pico-8 play session: hold ← + tap ❎

[t = 1 s] hold ← ~1s, tap ❎ ~2×
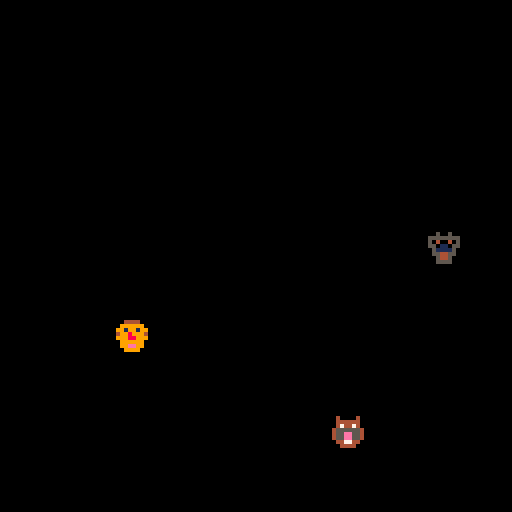
[t = 8 s] hold ← ~8s, tap ❎ ~14×
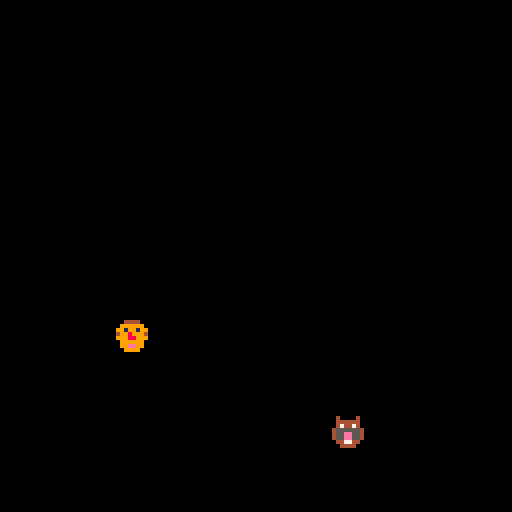

pico-8 cartridge
version 29
__lua__
function _init()
	c={
		x=rnd(128),
		y=rnd(128),
		speed=2
	}
	d={
		x=rnd(128),
		y=rnd(128),
		speed=4
	}
	f={
		x=rnd(128),
		y=rnd(128),	
	}	
end

function _update60()
	if (btn(➡️)) c.x+=1
	if (btn(⬅️)) c.x-=1
	if (btn(⬇️)) c.y+=1
	if (btn(⬆️)) c.y-=1	
end

function _draw()
	cls()
	spr(1,c.x,c.y)
	spr(2,d.x,d.y)
	spr(3,f.x,f.y)
end
__gfx__
000000000050050004000040004444007444444700800800dd0000dd333333b3cccccccc44444444000000000000000000000000000000000000000000000000
000000005555555504444440099999907000000700888800dd0000dd33333333cccccccc44444444000000000000000000000000000000000000000000000000
0070070050400405047447409919919970400407008888000dddddd033333333cccccccc44444444000000000000000000000000000000000000000000000000
00077000550110554555555449989994e000000e081881800d7dd7d033333333cccccccc44444444000000000000000000000000000000000000000000000000
0007700005111150455ee55499988999eeeeeeee888ee8880dd44dd03b333333cccccccc44444444000000000000000000000000000000000000000000000000
0070070005544550455ee554099999907eeeeee7088888800dddddd033333333cccccccc44444444000000000000000000000000000000000000000000000000
000000000054450004477440099ee9907ee88ee7008bb80000deed00333333b3cccccccc44444444000000000000000000000000000000000000000000000000
00000000005555000044440000999900777ee7770008800000dddd0033333333cccccccc44444444000000000000000000000000000000000000000000000000
00000000000000000000000000000000000000000000000000000000000000000000000000000000000000000000000000000000000000000000000000000000
00000000000000000000000000000000000000000000000000000000000000000000000000000000000000000000000000000000000000000000000000000000
00000000000000000000000000000000000000000000000000000000000000000000000000000000000000000000000000000000000000000000000000000000
00000000000000000000000000000000000000000000000000000000000000000000000000000000000000000000000000000000000000000000000000000000
00000000000000000000000000000000000000000000000000000000000000000000000000000000000000000000000000000000000000000000000000000000
00000000000000000000000000000000000000000000000000000000000000000000000000000000000000000000000000000000000000000000000000000000
00000000000000000000000000000000000000000000000000000000000000000000000000000000000000000000000000000000000000000000000000000000
00000000000000000000000000000000000000000000000000000000000000000000000000000000000000000000000000000000000000000000000000000000
00000000000000000000000000000000000000000000000000000000000000000000000000000000000000000000000000000000000000000000000000000000
00000000000000000000000000000000000000000000000000000000000000000000000000000000000000000000000000000000000000000000000000000000
00000000000000000000000000000000000000000000000000000000000000000000000000000000000000000000000000000000000000000000000000000000
00000000000000000000000000000000000000000000000000000000000000000000000000000000000000000000000000000000000000000000000000000000
00000000000000000000000000000000000000000000000000000000000000000000000000000000000000000000000000000000000000000000000000000000
00000000000000000000000000000000000000000000000000000000000000000000000000000000000000000000000000000000000000000000000000000000
00000000000000000000000000000000000000000000000000000000000000000000000000000000000000000000000000000000000000000000000000000000
00000000000000000000000000000000000000000000000000000000000000000000000000000000000000000000000000000000000000000000000000000000
00000000000000000000000000000000000000000000000000000000000000000000000000000000000000000000000000000000000000000000000000000000
00000000000000000000000000000000000000000000000000000000000000000000000000000000000000000000000000000000000000000000000000000000
00000000000000000000000000000000000000000000000000000000000000000000000000000000000000000000000000000000000000000000000000000000
00000000000000000000000000000000000000000000000000000000000000000000000000000000000000000000000000000000000000000000000000000000
00000000000000000000000000000000000000000000000000000000000000000000000000000000000000000000000000000000000000000000000000000000
00000000000000000000000000000000000000000000000000000000000000000000000000000000000000000000000000000000000000000000000000000000
00000000000000000000000000000000000000000000000000000000000000000000000000000000000000000000000000000000000000000000000000000000
00000000000000000000000000000000000000000000000000000000000000000000000000000000000000000000000000000000000000000000000000000000
00000000000000000000000000000000000000000000000000000000000000000000000000000000000000000000000000000000000000000000000000000000
00000000000000000000000000000000000000000000000000000000000000000000000000000000000000000000000000000000000000000000000000000000
00000000000000000000000000000000000000000000000000000000000000000000000000000000000000000000000000000000000000000000000000000000
00000000000000000000000000000000000000000000000000000000000000000000000000000000000000000000000000000000000000000000000000000000
00000000000000000000000000000000000000000000000000000000000000000000000000000000000000000000000000000000000000000000000000000000
00000000000000000000000000000000000000000000000000000000000000000000000000000000000000000000000000000000000000000000000000000000
00000000000000000000000000000000000000000000000000000000000000000000000000000000000000000000000000000000000000000000000000000000
00000000000000000000000000000000000000000000000000000000000000000000000000000000000000000000000000000000000000000000000000000000
00000000000000000000000000000000000000000000000000000000000000000000000000000000000000000000000000000000000000000000000000000000
00000000000000000000000000000000000000000000000000000000000000000000000000000000000000000000000000000000000000000000000000000000
00000000000000000000000000000000000000000000000000000000000000000000000000000000000000000000000000000000000000000000000000000000
00000000000000000000000000000000000000000000000000000000000000000000000000000000000000000000000000000000000000000000000000000000
00000000000000000000000000000000000000000000000000000000000000000000000000000000000000000000000000000000000000000000000000000000
00000000000000000000000000000000000000000000000000000000000000000000000000000000000000000000000000000000000000000000000000000000
00000000000000000000000000000000000000000000000000000000000000000000000000000000000000000000000000000000000000000000000000000000
00000000000000000000000000000000000000000000000000000000000000000000000000000000000000000000000000000000000000000000000000000000
00000000000000000000000000000000000000000000000000000000000000000000000000000000000000000000000000000000000000000000000000000000
00000000000000000000000000000000000000000000000000000000000000000000000000000000000000000000000000000000000000000000000000000000
00000000000000000000000000000000000000000000000000000000000000000000000000000000000000000000000000000000000000000000000000000000
00000000000000000000000000000000000000000000000000000000000000000000000000000000000000000000000000000000000000000000000000000000
00000000000000000000000000000000000000000000000000000000000000000000000000000000000000000000000000000000000000000000000000000000
00000000000000000000000000000000000000000000000000000000000000000000000000000000000000000000000000000000000000000000000000000000
00000000000000000000000000000000000000000000000000000000000000000000000000000000000000000000000000000000000000000000000000000000
00000000000000000000000000000000000000000000000000000000000000000000000000000000000000000000000000000000000000000000000000000000
00000000000000000000000000000000000000000000000000000000000000000000000000000000000000000000000000000000000000000000000000000000
00000000000000000000000000000000000000000000000000000000000000000000000000000000000000000000000000000000000000000000000000000000
00000000000000000000000000000000000000000000000000000000000000000000000000000000000000000000000000000000000000000000000000000000
00000000000000000000000000000000000000000000000000000000000000000000000000000000000000000000000000000000000000000000000000000000
00000000000000000000000000000000000000000000000000000000000000000000000000000000000000000000000000000000000000000000000000000000
00000000000000000000000000000000000000000000000000000000000000000000000000000000000000000000000000000000000000000000000000000000
00000000000000000000000000000000000000000000000000000000000000000000000000000000000000000000000000000000000000000000000000000000
00000000000000000000000000000000000000000000000000000000000000000000000000000000000000000000000000000000000000000000000000000000
70707070707070707070707070707070707070707070707070707070707070707070707070707070707070707070707070707070707070707070707070707070
70707070707070707070707070707070707070707070707070707070707070707070707070707070707070707070707070707070707070707070707070707070
70707070707070707070707070707070707070707070707070707070707070707070707070707070707070707070707070707070707070707070707070707070
70707070707070707070707070707070707070707070707070707070707070707070707070707070707070707070707070707070707070707070707070707070
70707070707070707070707070707070707070707070707070707070707070707070707070707070707070707070707070707070707070707070707070707070
70707070707070707070707070707070707070707070707070707070707070707070707070707070707070707070707070707070707070707070707070707070
70707070707070707070707070707070707070707070707070707070707070707070707070707070707070707070707070707070707070707070707070707070
70707070707070707070707070707070707070707070707070707070707070707070707070707070707070707070707070707070707070707070707070707070
70707070707070707070707070707070707070707070707070707070707070707070707070707070707070707070707070707070707070707070707070707070
70707070707070707070707070707070707070707070707070707070707070707070707070707070707070707070707070707070707070707070707070707070
70707070707070707070707070707070707070707070707070707070707070707070707070707070707070707070707070707070707070707070707070707070
70707070707070707070707070707070707070707070707070707070707070707070707070707070707070707070707070707070707070707070707070707070
70707070707070707070707070707070707070707070707070707070707070707070707070707070707070707070707070707070707070707070707070707070
70707070707070707070707070707070707070707070707070707070707070707070707070707070707070707070707070707070707070707070707070707070
70707070707070707070707070707070707070707070707070707070707070707070707070707070707070707070707070707070707070707070707070707070
70707070707070707070707070707070707070707070707070707070707070707070707070707070707070707070707070707070707070707070707070707070
70707070707070707070707070707070707070707070707070707070707070707070707070707070707070707070707070707070707070707070707070707070
70707070707070707070707070707070707070707070707070707070707070707070707070707070707070707070707070707070707070707070707070707070
70707070707070707070707070707070707070707070707070707070707070707070707070707070707070707070707070707070707070707070707070707070
70707070707070707070707070707070707070707070707070707070707070707070707070707070707070707070707070707070707070707070707070707070
70707070707070707070707070707070707070707070707070707070707070707070707070707070707070707070707070707070707070707070707070707070
70707070707070707070707070707070707070707070707070707070707070707070707070707070707070707070707070707070707070707070707070707070
70707070707070707070707070707070707070707070707070707070707070707070707070707070707070707070707070707070707070707070707070707070
70707070707070707070707070707070707070707070707070707070707070707070707070707070707070707070707070707070707070707070707070707070
70707070707070707070707070707070707070707070707070707070707070707070707070707070707070707070707070707070707070707070707070707070
70707070707070707070707070707070707070707070707070707070707070707070707070707070707070707070707070707070707070707070707070707070
70707070707070707070707070707070707070707070707070707070707070707070707070707070707070707070707070707070707070707070707070707070
70707070707070707070707070707070707070707070707070707070707070707070707070707070707070707070707070707070707070707070707070707070
70707070707070707070707070707070707070707070707070707070707070707070707070707070707070707070707070707070707070707070707070707070
70707070707070707070707070707070707070707070707070707070707070707070707070707070707070707070707070707070707070707070707070707070
70707070707070707070707070707070707070707070707070707070707070707070707070707070707070707070707070707070707070707070707070707070
70707070707070707070707070707070707070707070707070707070707070707070707070707070707070707070707070707070707070707070707070707070
70707070707070707070707070707070707070707070707070707070707070707070707070707070707070707070707070707070707070707070707070707070
70707070707070707070707070707070707070707070707070707070707070707070707070707070707070707070707070707070707070707070707070707070
70707070707070707070707070707070707070707070707070707070707070707070707070707070707070707070707070707070707070707070707070707070
70707070707070707070707070707070707070707070707070707070707070707070707070707070707070707070707070707070707070707070707070707070
70707070707070707070707070707070707070707070707070707070707070707070707070707070707070707070707070707070707070707070707070707070
70707070707070707070707070707070707070707070707070707070707070707070707070707070707070707070707070707070707070707070707070707070
70707070707070707070707070707070707070707070707070707070707070707070707070707070707070707070707070707070707070707070707070707070
70707070707070707070707070707070707070707070707070707070707070707070707070707070707070707070707070707070707070707070707070707070
70707070707070707070707070707070707070707070707070707070707070707070707070707070707070707070707070707070707070707070707070707070
70707070707070707070707070707070707070707070707070707070707070707070707070707070707070707070707070707070707070707070707070707070
70707070707070707070707070707070707070707070707070707070707070707070707070707070707070707070707070707070707070707070707070707070
70707070707070707070707070707070707070707070707070707070707070707070707070707070707070707070707070707070707070707070707070707070
70707070707070707070707070707070707070707070707070707070707070707070707070707070707070707070707070707070707070707070707070707070
70707070707070707070707070707070707070707070707070707070707070707070707070707070707070707070707070707070707070707070707070707070
70707070707070707070707070707070707070707070707070707070707070707070707070707070707070707070707070707070707070707070707070707070
70707070707070707070707070707070707070707070707070707070707070707070707070707070707070707070707070707070707070707070707070707070
70707070707070707070707070707070707070707070707070707070707070707070707070707070707070707070707070707070707070707070707070707070
70707070707070707070707070707070707070707070707070707070707070707070707070707070707070707070707070707070707070707070707070707070
70707070707070707070707070707070707070707070707070707070707070707070707070707070707070707070707070707070707070707070707070707070
70707070707070707070707070707070707070707070707070707070707070707070707070707070707070707070707070707070707070707070707070707070
70707070707070707070707070707070707070707070707070707070707070707070707070707070707070707070707070707070707070707070707070707070
70707070707070707070707070707070707070707070707070707070707070707070707070707070707070707070707070707070707070707070707070707070
70707070707070707070707070707070707070707070707070707070707070707070707070707070707070707070707070707070707070707070707070707070
70707070707070707070707070707070707070707070707070707070707070707070707070707070707070707070707070707070707070707070707070707070
70707070707070707070707070707070707070707070707070707070707070707070707070707070707070707070707070707070707070707070707070707070
70707070707070707070707070707070707070707070707070707070707070707070707070707070707070707070707070707070707070707070707070707070
70707070707070707070707070707070707070707070707070707070707070707070707070707070707070707070707070707070707070707070707070707070
70707070707070707070707070707070707070707070707070707070707070707070707070707070707070707070707070707070707070707070707070707070
70707070707070707070707070707070707070707070707070707070707070707070707070707070707070707070707070707070707070707070707070707070
70707070707070707070707070707070707070707070707070707070707070707070707070707070707070707070707070707070707070707070707070707070
70707070707070707070707070707070707070707070707070707070707070707070707070707070707070707070707070707070707070707070707070707070
70707070707070707070707070707070707070707070707070707070707070707070707070707070707070707070707070707070707070707070707070707070
__map__
0707070707070707070807070807070707070707070707070707070707070707070707070707070707070707070707070707070707070707070707070707070707070707070707070707070707070707070707070707070707070707070707070707070707070707070707070707070707070707070707070707070707070707
0707070707070707070807070807070707070707070707070707070707070707070707070707070707070707070707070707070707070707070707070707070707070707070707070707070707070707070707070707070707070707070707070707070707070707070707070707070707070707070707070707070707070707
0707070707070707070807070807070707070707070707070707070707070707070707070707070707070707070707070707070707070707070707070707070707070707070707070707070707070707070707070707070707070707070707070707070707070707070707070707070707070707070707070707070707070707
0809080808080808090807070807070707070707070707070707070707070707070707070707070707070707070707070707070707070707070707070707070707070707070707070707070707070707070707070707070707070707070707070707070707070707070707070707070707070707070707070707070707070707
0707070707070707070707070807070707070707070707070707070707070707070707070707070707070707070707070707070707070707070707070707070707070707070707070707070707070707070707070707070707070707070707070707070707070707070707070707070707070707070707070707070707070707
0707070707070707070707070907070707070707070707070707070707070707070707070707070707070707070707070707070707070707070707070707070707070707070707070707070707070707070707070707070707070707070707070707070707070707070707070707070707070707070707070707070707070707
0707070708080809080707070807070707070707070707070707070707070707070707070707070707070707070707070707070707070707070707070707070707070707070707070707070707070707070707070707070707070707070707070707070707070707070707070707070707070707070707070707070707070707
0707070709090909080707070807070707070707070707070707070707070707070707070707070707070707070707070707070707070707070707070707070707070707070707070707070707070707070707070707070707070707070707070707070707070707070707070707070707070707070707070707070707070707
0707070708080808080707070807070707070707070707070707070707070707070707070707070707070707070707070707070707070707070707070707070707070707070707070707070707070707070707070707070707070707070707070707070707070707070707070707070707070707070707070707070707070707
0707070707070707070707070707070707070707070707070707070707070707070707070707070707070707070707070707070707070707070707070707070707070707070707070707070707070707070707070707070707070707070707070707070707070707070707070707070707070707070707070707070707070707
0707070707070707070707070707070707070707070707070707070707070707070707070707070707070707070707070707070707070707070707070707070707070707070707070707070707070707070707070707070707070707070707070707070707070707070707070707070707070707070707070707070707070707
0707070707070707070707070707070707070707070707070707070707070707070707070707070707070707070707070707070707070707070707070707070707070707070707070707070707070707070707070707070707070707070707070707070707070707070707070707070707070707070707070707070707070707
0707070707070707070707070707070707070707070707070707070707070707070707070707070707070707070707070707070707070707070707070707070707070707070707070707070707070707070707070707070707070707070707070707070707070707070707070707070707070707070707070707070707070707
0707070707070707070707070707070707070707070707070707070707070707070707070707070707070707070707070707070707070707070707070707070707070707070707070707070707070707070707070707070707070707070707070707070707070707070707070707070707070707070707070707070707070707
0707070707070707070707070707070707070707070707070707070707070707070707070707070707070707070707070707070707070707070707070707070707070707070707070707070707070707070707070707070707070707070707070707070707070707070707070707070707070707070707070707070707070707
0707070707070707070707070707070707070707070707070707070707070707070707070707070707070707070707070707070707070707070707070707070707070707070707070707070707070707070707070707070707070707070707070707070707070707070707070707070707070707070707070707070707070707
0707070707070707070707070707070707070707070707070707070707070707070707070707070707070707070707070707070707070707070707070707070707070707070707070707070707070707070707070707070707070707070707070707070707070707070707070707070707070707070707070707070707070707
0707070707070707070707070707070707070707070707070707070707070707070707070707070707070707070707070707070707070707070707070707070707070707070707070707070707070707070707070707070707070707070707070707070707070707070707070707070707070707070707070707070707070707
0707070707070707070707070707070707070707070707070707070707070707070707070707070707070707070707070707070707070707070707070707070707070707070707070707070707070707070707070707070707070707070707070707070707070707070707070707070707070707070707070707070707070707
0707070707070707070707070707070707070707070707070707070707070707070707070707070707070707070707070707070707070707070707070707070707070707070707070707070707070707070707070707070707070707070707070707070707070707070707070707070707070707070707070707070707070707
0707070707070707070707070707070707070707070707070707070707070707070707070707070707070707070707070707070707070707070707070707070707070707070707070707070707070707070707070707070707070707070707070707070707070707070707070707070707070707070707070707070707070707
0707070707070707070707070707070707070707070707070707070707070707070707070707070707070707070707070707070707070707070707070707070707070707070707070707070707070707070707070707070707070707070707070707070707070707070707070707070707070707070707070707070707070707
0707070707070707070707070707070707070707070707070707070707070707070707070707070707070707070707070707070707070707070707070707070707070707070707070707070707070707070707070707070707070707070707070707070707070707070707070707070707070707070707070707070707070707
0707070707070707070707070707070707070707070707070707070707070707070707070707070707070707070707070707070707070707070707070707070707070707070707070707070707070707070707070707070707070707070707070707070707070707070707070707070707070707070707070707070707070707
0707070707070707070707070707070707070707070707070707070707070707070707070707070707070707070707070707070707070707070707070707070707070707070707070707070707070707070707070707070707070707070707070707070707070707070707070707070707070707070707070707070707070707
0707070707070707070707070707070707070707070707070707070707070707070707070707070707070707070707070707070707070707070707070707070707070707070707070707070707070707070707070707070707070707070707070707070707070707070707070707070707070707070707070707070707070707
0707070707070707070707070707070707070707070707070707070707070707070707070707070707070707070707070707070707070707070707070707070707070707070707070707070707070707070707070707070707070707070707070707070707070707070707070707070707070707070707070707070707070707
0707070707070707070707070707070707070707070707070707070707070707070707070707070707070707070707070707070707070707070707070707070707070707070707070707070707070707070707070707070707070707070707070707070707070707070707070707070707070707070707070707070707070707
0707070707070707070707070707070707070707070707070707070707070707070707070707070707070707070707070707070707070707070707070707070707070707070707070707070707070707070707070707070707070707070707070707070707070707070707070707070707070707070707070707070707070707
0707070707070707070707070707070707070707070707070707070707070707070707070707070707070707070707070707070707070707070707070707070707070707070707070707070707070707070707070707070707070707070707070707070707070707070707070707070707070707070707070707070707070707
0707070707070707070707070707070707070707070707070707070707070707070707070707070707070707070707070707070707070707070707070707070707070707070707070707070707070707070707070707070707070707070707070707070707070707070707070707070707070707070707070707070707070707
0707070707070707070707070707070707070707070707070707070707070707070707070707070707070707070707070707070707070707070707070707070707070707070707070707070707070707070707070707070707070707070707070707070707070707070707070707070707070707070707070707070707070707
